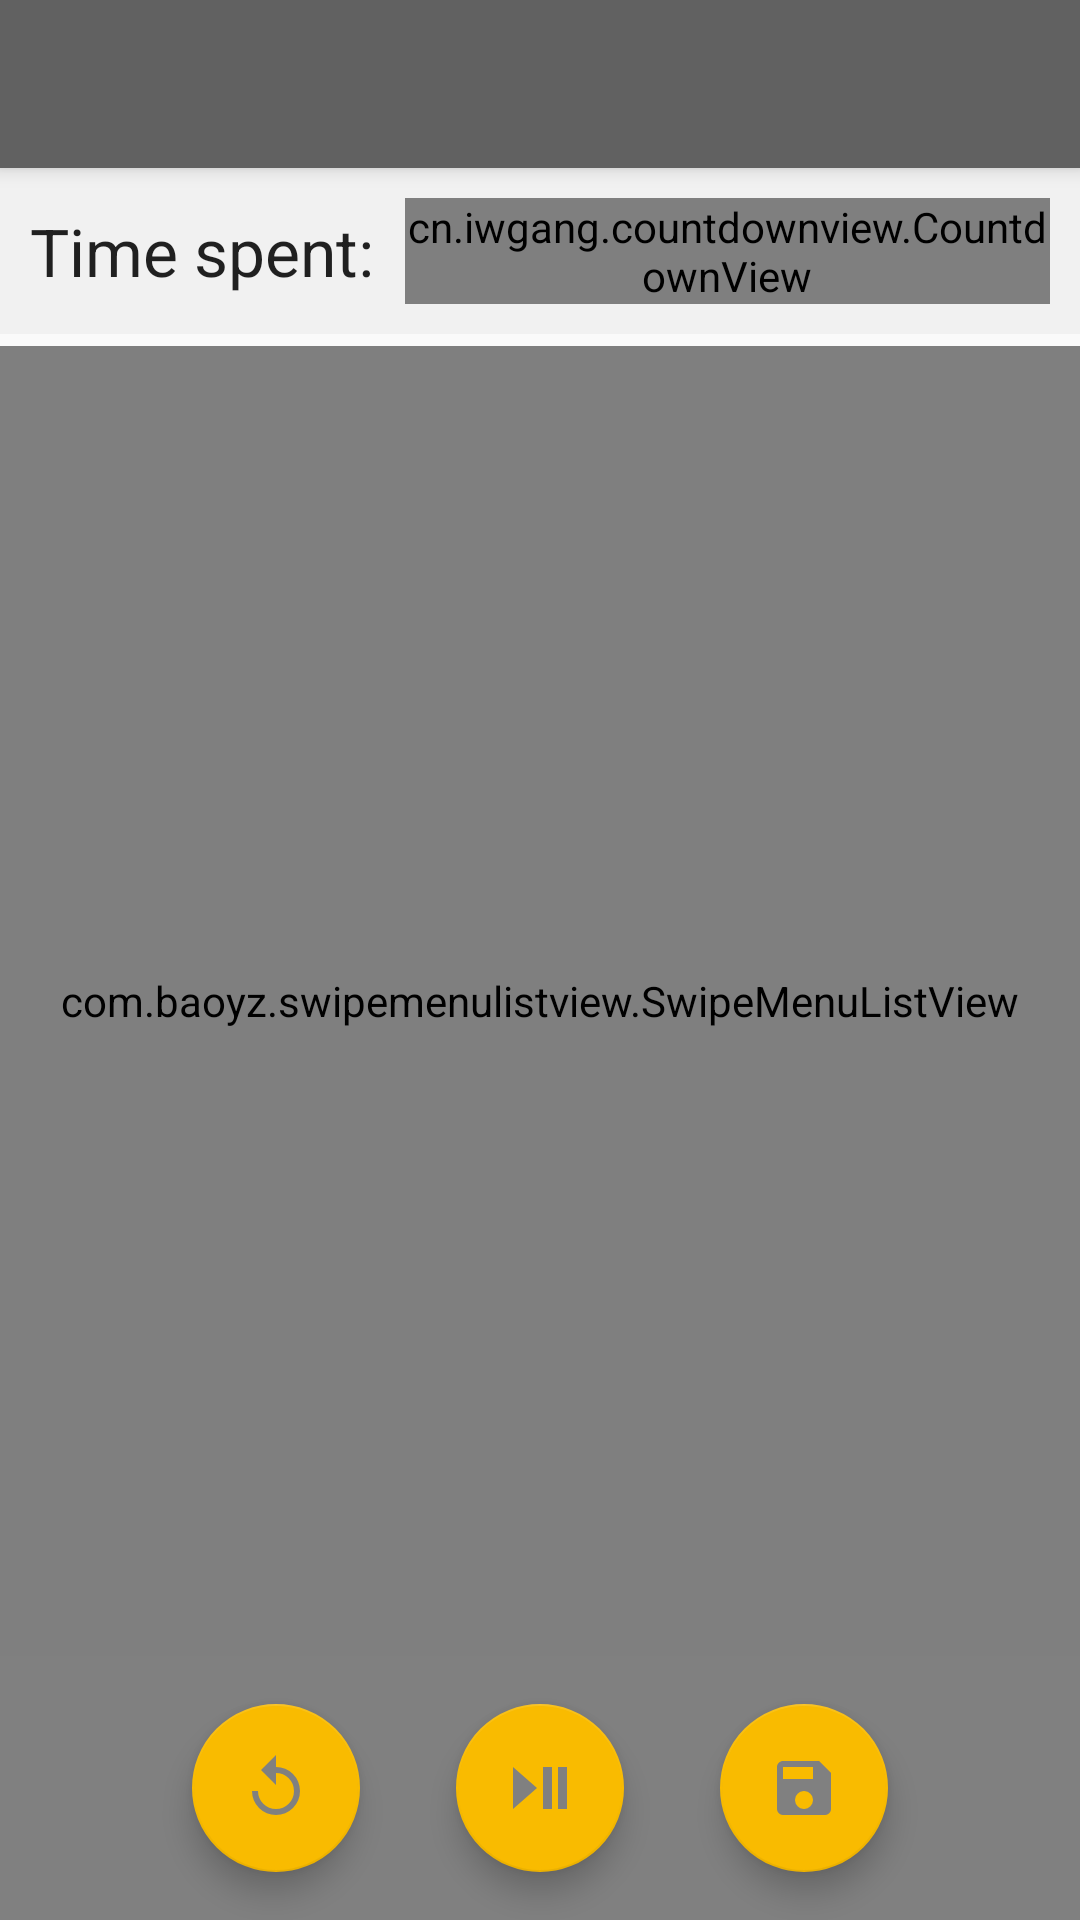

Reconstruct the res/layout file that produces this screen, plus the resources it refers to.
<!-- AndroidManifest.xml: application theme AppTheme -->
<!-- res/layout/activity_interview_after.xml -->
<?xml version="1.0" encoding="utf-8"?>
<android.support.design.widget.CoordinatorLayout xmlns:android="http://schemas.android.com/apk/res/android"
    xmlns:app="http://schemas.android.com/apk/res-auto"
    xmlns:tools="http://schemas.android.com/tools"
    android:layout_width="match_parent"
    android:layout_height="match_parent"
    android:fitsSystemWindows="true"
    tools:context="com.chernyee.cssquare.InterviewAfterActivity">

    <android.support.design.widget.AppBarLayout
        android:layout_width="match_parent"
        android:layout_height="wrap_content"
        android:theme="@style/AppTheme.AppBarOverlay">

        <android.support.v7.widget.Toolbar
            android:id="@+id/toolbar"
            android:layout_width="match_parent"
            android:layout_height="?attr/actionBarSize"
            android:background="?attr/colorPrimary"
            app:popupTheme="@style/AppTheme.PopupOverlay" />

    </android.support.design.widget.AppBarLayout>

    <include layout="@layout/content_interview_after" />








</android.support.design.widget.CoordinatorLayout>
<!-- res/layout/content_interview_after.xml (included above) -->
<?xml version="1.0" encoding="utf-8"?>
<LinearLayout xmlns:android="http://schemas.android.com/apk/res/android"
    xmlns:app="http://schemas.android.com/apk/res-auto"
    xmlns:tools="http://schemas.android.com/tools"
    android:layout_width="match_parent"
    android:layout_height="match_parent"
    android:orientation="vertical"
    app:layout_behavior="@string/appbar_scrolling_view_behavior"
    tools:context="com.chernyee.cssquare.InterviewAfterActivity"
    tools:showIn="@layout/activity_interview_after">

    <LinearLayout
        android:background="@color/white_pressed"
        android:padding="10dp"
        android:layout_weight="0"
        android:gravity="center"
        android:layout_marginBottom="4dp"
        android:orientation="horizontal"
        android:layout_width="match_parent"
        android:layout_height="wrap_content">

        <TextView
            android:layout_marginRight="5dp"
            android:textAppearance="?android:attr/textAppearanceLarge"
            android:layout_gravity="center"
            android:layout_width="wrap_content"
            android:layout_height="wrap_content"
            android:text="Time spent: "/>

        <cn.iwgang.countdownview.CountdownView
            android:layout_gravity="center"
            android:id="@+id/cv_countdownViewTest1"
            android:layout_width="wrap_content"
            android:layout_height="wrap_content"
            app:timeBgColor="@color/colorAccent"
            app:isHideTimeBackground="true"
            app:isShowDay="false"
            app:isShowHour="false"
            app:isShowMinute="true"
            app:isShowSecond="true"
            app:isShowMillisecond="false"
            app:timeTextColor="#000000"
            app:timeTextSize="22sp"
            app:isTimeTextBold="true"
            app:suffixGravity="bottom"
            app:suffixTextColor="#000000"
            app:suffixTextSize="14sp"
            app:suffixMinute="m"
            app:suffixSecond="s" />



    </LinearLayout>

    <com.baoyz.swipemenulistview.SwipeMenuListView
        android:layout_weight="1"
        android:id="@+id/listView"
        android:layout_width="match_parent"
        android:layout_height="match_parent" />

    <LinearLayout
        android:background="@color/half_black"
        android:orientation="horizontal"
        android:layout_gravity="bottom"
        android:gravity="center"
        android:layout_width="match_parent"
        android:layout_height="wrap_content">


        <android.support.design.widget.FloatingActionButton
            android:clickable="true"
            android:id="@+id/fabReplay"
            android:layout_width="wrap_content"
            android:layout_height="wrap_content"
            android:layout_gravity="center"
            android:layout_margin="@dimen/fab_margin"
            android:src="@drawable/replay" />

        <android.support.design.widget.FloatingActionButton
            android:clickable="true"
            android:id="@+id/fabPlayPause"
            android:layout_width="wrap_content"
            android:layout_height="wrap_content"
            android:layout_gravity="center"
            android:layout_margin="@dimen/fab_margin"
            android:src="@drawable/play_pause" />

        <android.support.design.widget.FloatingActionButton
            android:clickable="true"
            android:id="@+id/fabSave"
            android:layout_width="wrap_content"
            android:layout_height="wrap_content"
            android:layout_gravity="center"
            android:layout_margin="@dimen/fab_margin"
            android:src="@drawable/content_save" />





    </LinearLayout>






</LinearLayout>
<!-- resources referenced by this layout -->
<resources>
  <color name="colorAccent">#F9BB00</color>
  <color name="half_black">#808080</color>
  <color name="white_pressed">#f1f1f1</color>
  <dimen name="fab_margin">16dp</dimen>
  <!-- drawable content_save (drawable) -->
  <vector xmlns:android="http://schemas.android.com/apk/res/android"
      android:height="24dp"
      android:width="24dp"
      android:viewportWidth="24"
      android:viewportHeight="24">
      <path android:fillColor="#808080" android:pathData="M15,9H5V5H15M12,19A3,3 0 0,1 9,16A3,3 0 0,1 12,13A3,3 0 0,1 15,16A3,3 0 0,1 12,19M17,3H5C3.89,3 3,3.9 3,5V19A2,2 0 0,0 5,21H19A2,2 0 0,0 21,19V7L17,3Z" />
  </vector>
  <!-- drawable play_pause (drawable) -->
  <vector xmlns:android="http://schemas.android.com/apk/res/android"
      android:height="24dp"
      android:width="24dp"
      android:viewportWidth="24"
      android:viewportHeight="24">
      <path android:fillColor="#808080" android:pathData="M3,5V19L11,12M13,19H16V5H13M18,5V19H21V5" />
  </vector>
  <!-- drawable replay (drawable) -->
  <vector xmlns:android="http://schemas.android.com/apk/res/android"
      android:height="24dp"
      android:width="24dp"
      android:viewportWidth="24"
      android:viewportHeight="24">
      <path android:fillColor="#808080" android:pathData="M12,5V1L7,6L12,11V7A6,6 0 0,1 18,13A6,6 0 0,1 12,19A6,6 0 0,1 6,13H4A8,8 0 0,0 12,21A8,8 0 0,0 20,13A8,8 0 0,0 12,5Z" />
  </vector>
  <style name="AppTheme.AppBarOverlay" parent="ThemeOverlay.AppCompat.Dark.ActionBar" />
  <style name="AppTheme.PopupOverlay" parent="ThemeOverlay.AppCompat.Light" />
  <style name="AppTheme" parent="Theme.AppCompat.Light.DarkActionBar">
          
          <item name="colorPrimary">@color/colorPrimary</item>
          <item name="colorPrimaryDark">@color/colorPrimaryDark</item>
          <item name="colorAccent">@color/colorAccent</item>
      </style>
  <color name="colorPrimary">#616161</color>
  <color name="colorPrimaryDark">#424242</color>
</resources>
